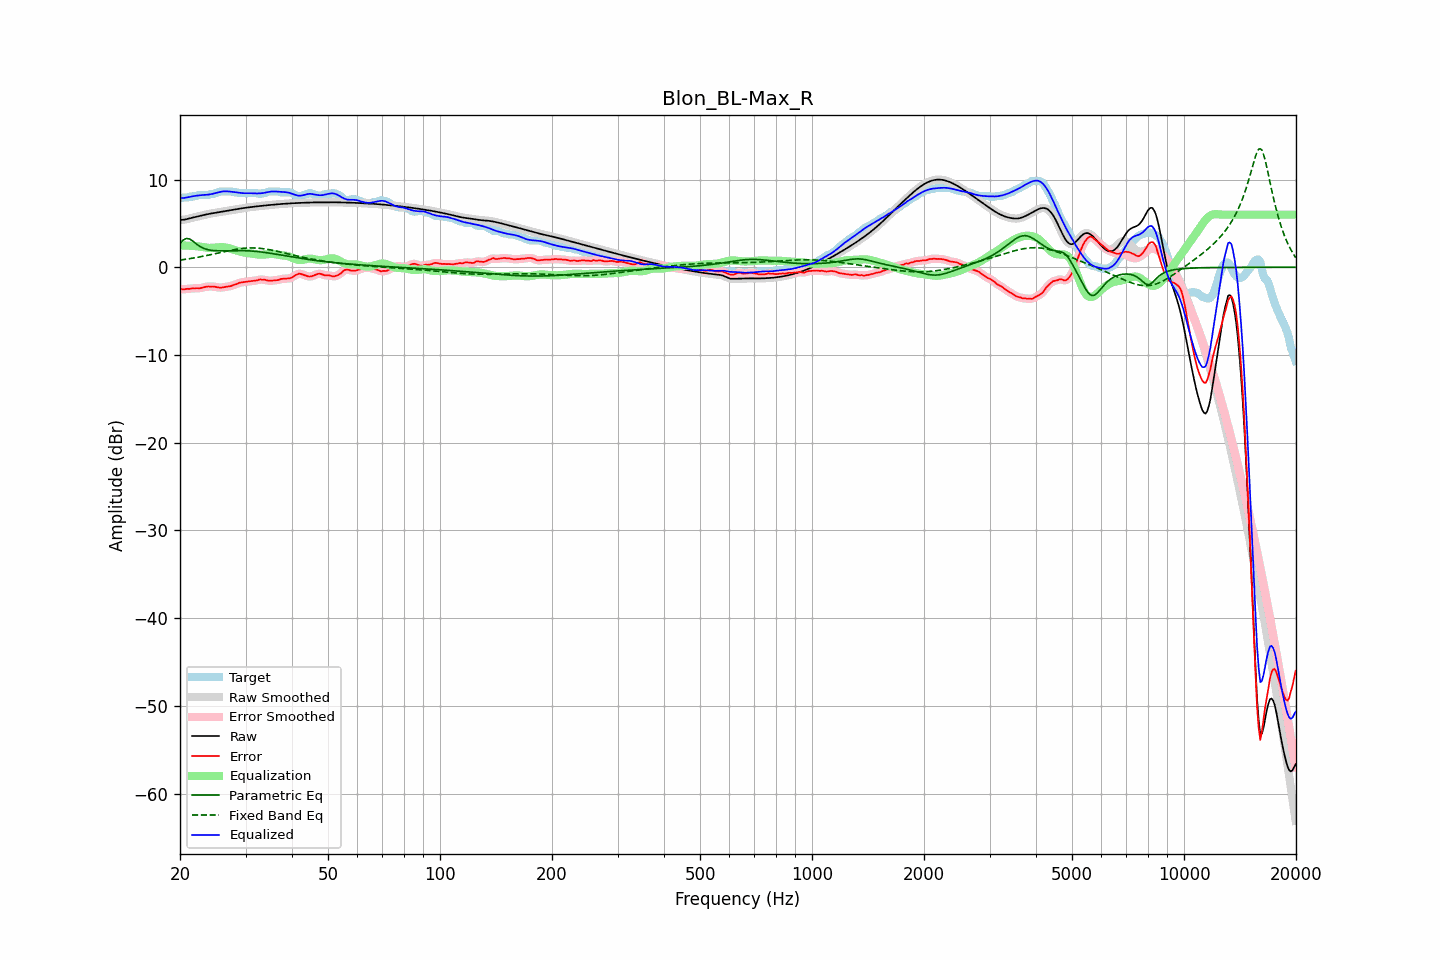

The file beside this chart, header and first rows:
frequency, raw, error, smoothed, error_smoothed, equalization, parametric_eq, fixed_band_eq, equalized_raw, equalized_smoothed, target
20.00, 5.38, -2.46, 5.39, -2.47, 2.49, 2.75, 0.82, 7.87, 7.88, 7.84
20.20, 5.40, -2.49, 5.40, -2.49, 2.49, 2.93, 0.84, 7.89, 7.88, 7.89
20.40, 5.42, -2.52, 5.41, -2.50, 2.48, 3.10, 0.87, 7.90, 7.90, 7.94
20.61, 5.43, -2.51, 5.44, -2.50, 2.48, 3.20, 0.90, 7.91, 7.92, 7.94
20.81, 5.48, -2.46, 5.48, -2.48, 2.47, 3.29, 0.92, 7.95, 7.95, 7.94
21.02, 5.52, -2.46, 5.52, -2.46, 2.46, 3.26, 0.95, 7.99, 7.98, 7.98
21.23, 5.57, -2.47, 5.57, -2.44, 2.45, 3.22, 0.98, 8.02, 8.02, 8.04
21.44, 5.62, -2.42, 5.62, -2.43, 2.44, 3.10, 1.01, 8.06, 8.06, 8.04
21.66, 5.66, -2.40, 5.66, -2.42, 2.43, 2.98, 1.04, 8.09, 8.09, 8.06
21.87, 5.71, -2.42, 5.71, -2.40, 2.42, 2.83, 1.07, 8.12, 8.12, 8.13
22.09, 5.75, -2.39, 5.75, -2.40, 2.40, 2.68, 1.10, 8.15, 8.15, 8.14
22.31, 5.79, -2.38, 5.79, -2.40, 2.38, 2.55, 1.14, 8.18, 8.18, 8.18
22.54, 5.84, -2.40, 5.84, -2.38, 2.36, 2.42, 1.17, 8.20, 8.20, 8.24
22.76, 5.88, -2.36, 5.88, -2.36, 2.34, 2.32, 1.21, 8.22, 8.22, 8.24
22.99, 5.92, -2.32, 5.92, -2.32, 2.31, 2.22, 1.24, 8.23, 8.23, 8.24
23.22, 5.97, -2.28, 5.97, -2.27, 2.28, 2.14, 1.28, 8.24, 8.24, 8.24
23.45, 6.01, -2.23, 6.01, -2.23, 2.25, 2.07, 1.32, 8.26, 8.26, 8.24
23.69, 6.05, -2.20, 6.04, -2.21, 2.22, 2.03, 1.36, 8.27, 8.27, 8.24
23.92, 6.08, -2.19, 6.08, -2.20, 2.21, 1.98, 1.39, 8.29, 8.29, 8.27
24.16, 6.12, -2.22, 6.12, -2.19, 2.20, 1.95, 1.43, 8.32, 8.32, 8.33
24.40, 6.15, -2.19, 6.15, -2.20, 2.21, 1.92, 1.47, 8.36, 8.36, 8.34
24.65, 6.18, -2.20, 6.18, -2.21, 2.23, 1.90, 1.52, 8.40, 8.40, 8.38
24.89, 6.21, -2.23, 6.21, -2.23, 2.25, 1.89, 1.56, 8.46, 8.46, 8.44
25.14, 6.24, -2.26, 6.24, -2.27, 2.26, 1.88, 1.60, 8.50, 8.50, 8.50
25.39, 6.27, -2.30, 6.27, -2.30, 2.28, 1.87, 1.64, 8.55, 8.55, 8.57
25.65, 6.30, -2.34, 6.30, -2.32, 2.29, 1.87, 1.68, 8.59, 8.59, 8.64
25.91, 6.33, -2.31, 6.33, -2.31, 2.29, 1.87, 1.72, 8.62, 8.62, 8.64
26.16, 6.36, -2.28, 6.36, -2.28, 2.28, 1.87, 1.76, 8.64, 8.64, 8.64
26.43, 6.40, -2.25, 6.39, -2.25, 2.26, 1.87, 1.80, 8.66, 8.66, 8.64
26.69, 6.43, -2.22, 6.43, -2.22, 2.23, 1.88, 1.84, 8.66, 8.66, 8.64
26.96, 6.45, -2.19, 6.45, -2.19, 2.19, 1.88, 1.88, 8.65, 8.65, 8.64
27.23, 6.48, -2.16, 6.48, -2.16, 2.15, 1.89, 1.92, 8.63, 8.63, 8.64
27.50, 6.51, -2.13, 6.51, -2.11, 2.09, 1.89, 1.95, 8.60, 8.60, 8.64
27.77, 6.54, -2.04, 6.54, -2.05, 2.03, 1.89, 1.99, 8.58, 8.58, 8.59
28.05, 6.58, -1.96, 6.58, -1.98, 1.97, 1.90, 2.02, 8.55, 8.55, 8.54
28.33, 6.61, -1.93, 6.61, -1.91, 1.91, 1.90, 2.05, 8.52, 8.52, 8.54
28.62, 6.64, -1.84, 6.64, -1.84, 1.86, 1.90, 2.08, 8.50, 8.50, 8.49
28.90, 6.67, -1.77, 6.67, -1.78, 1.80, 1.90, 2.11, 8.48, 8.48, 8.44
29.19, 6.71, -1.74, 6.71, -1.73, 1.75, 1.90, 2.13, 8.46, 8.46, 8.44
29.48, 6.73, -1.71, 6.73, -1.70, 1.71, 1.89, 2.15, 8.44, 8.44, 8.44
29.78, 6.76, -1.68, 6.76, -1.68, 1.68, 1.89, 2.17, 8.44, 8.44, 8.44
30.08, 6.79, -1.65, 6.79, -1.65, 1.65, 1.88, 2.18, 8.44, 8.44, 8.44
30.38, 6.81, -1.63, 6.81, -1.63, 1.63, 1.88, 2.19, 8.44, 8.44, 8.44
30.68, 6.84, -1.61, 6.84, -1.61, 1.60, 1.87, 2.20, 8.44, 8.44, 8.44
30.99, 6.86, -1.58, 6.86, -1.58, 1.58, 1.86, 2.21, 8.44, 8.44, 8.44
31.30, 6.88, -1.56, 6.88, -1.56, 1.55, 1.84, 2.21, 8.43, 8.43, 8.44
31.61, 6.90, -1.54, 6.90, -1.54, 1.52, 1.83, 2.20, 8.42, 8.42, 8.44
31.93, 6.93, -1.52, 6.93, -1.52, 1.49, 1.81, 2.19, 8.42, 8.42, 8.44
32.24, 6.95, -1.49, 6.95, -1.47, 1.47, 1.79, 2.19, 8.41, 8.41, 8.44
32.57, 6.97, -1.42, 6.97, -1.43, 1.45, 1.77, 2.17, 8.41, 8.41, 8.39
32.89, 6.99, -1.38, 6.99, -1.41, 1.44, 1.75, 2.15, 8.42, 8.42, 8.36
33.22, 7.01, -1.43, 7.01, -1.40, 1.44, 1.73, 2.13, 8.44, 8.44, 8.44
33.55, 7.02, -1.42, 7.02, -1.42, 1.44, 1.71, 2.11, 8.47, 8.47, 8.44
33.89, 7.04, -1.44, 7.04, -1.45, 1.46, 1.68, 2.08, 8.50, 8.50, 8.48
34.23, 7.06, -1.48, 7.06, -1.48, 1.48, 1.65, 2.05, 8.54, 8.54, 8.55
34.57, 7.08, -1.53, 7.08, -1.52, 1.49, 1.63, 2.02, 8.58, 8.58, 8.61
34.92, 7.10, -1.54, 7.10, -1.54, 1.51, 1.60, 1.99, 8.61, 8.61, 8.64
35.27, 7.12, -1.52, 7.12, -1.53, 1.52, 1.57, 1.95, 8.63, 8.63, 8.64
35.62, 7.13, -1.51, 7.13, -1.51, 1.51, 1.54, 1.92, 8.64, 8.64, 8.64
35.97, 7.15, -1.49, 7.15, -1.50, 1.49, 1.51, 1.88, 8.64, 8.64, 8.64
... 635 more rows
